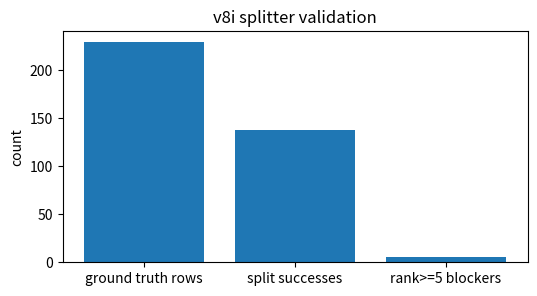

Source code (Python):
import matplotlib.pyplot as plt
labels=['ground truth rows','split successes','rank>=5 blockers']
vals=[229,138,5]
plt.figure(figsize=(6,3))
plt.bar(labels, vals)
plt.title('v8i splitter validation')
plt.ylabel('count')
plt.show()
print('PASS: provenance patch closed; FAIL-AS-DESIGNED: splitter not validated; Phase 5 remains open')
